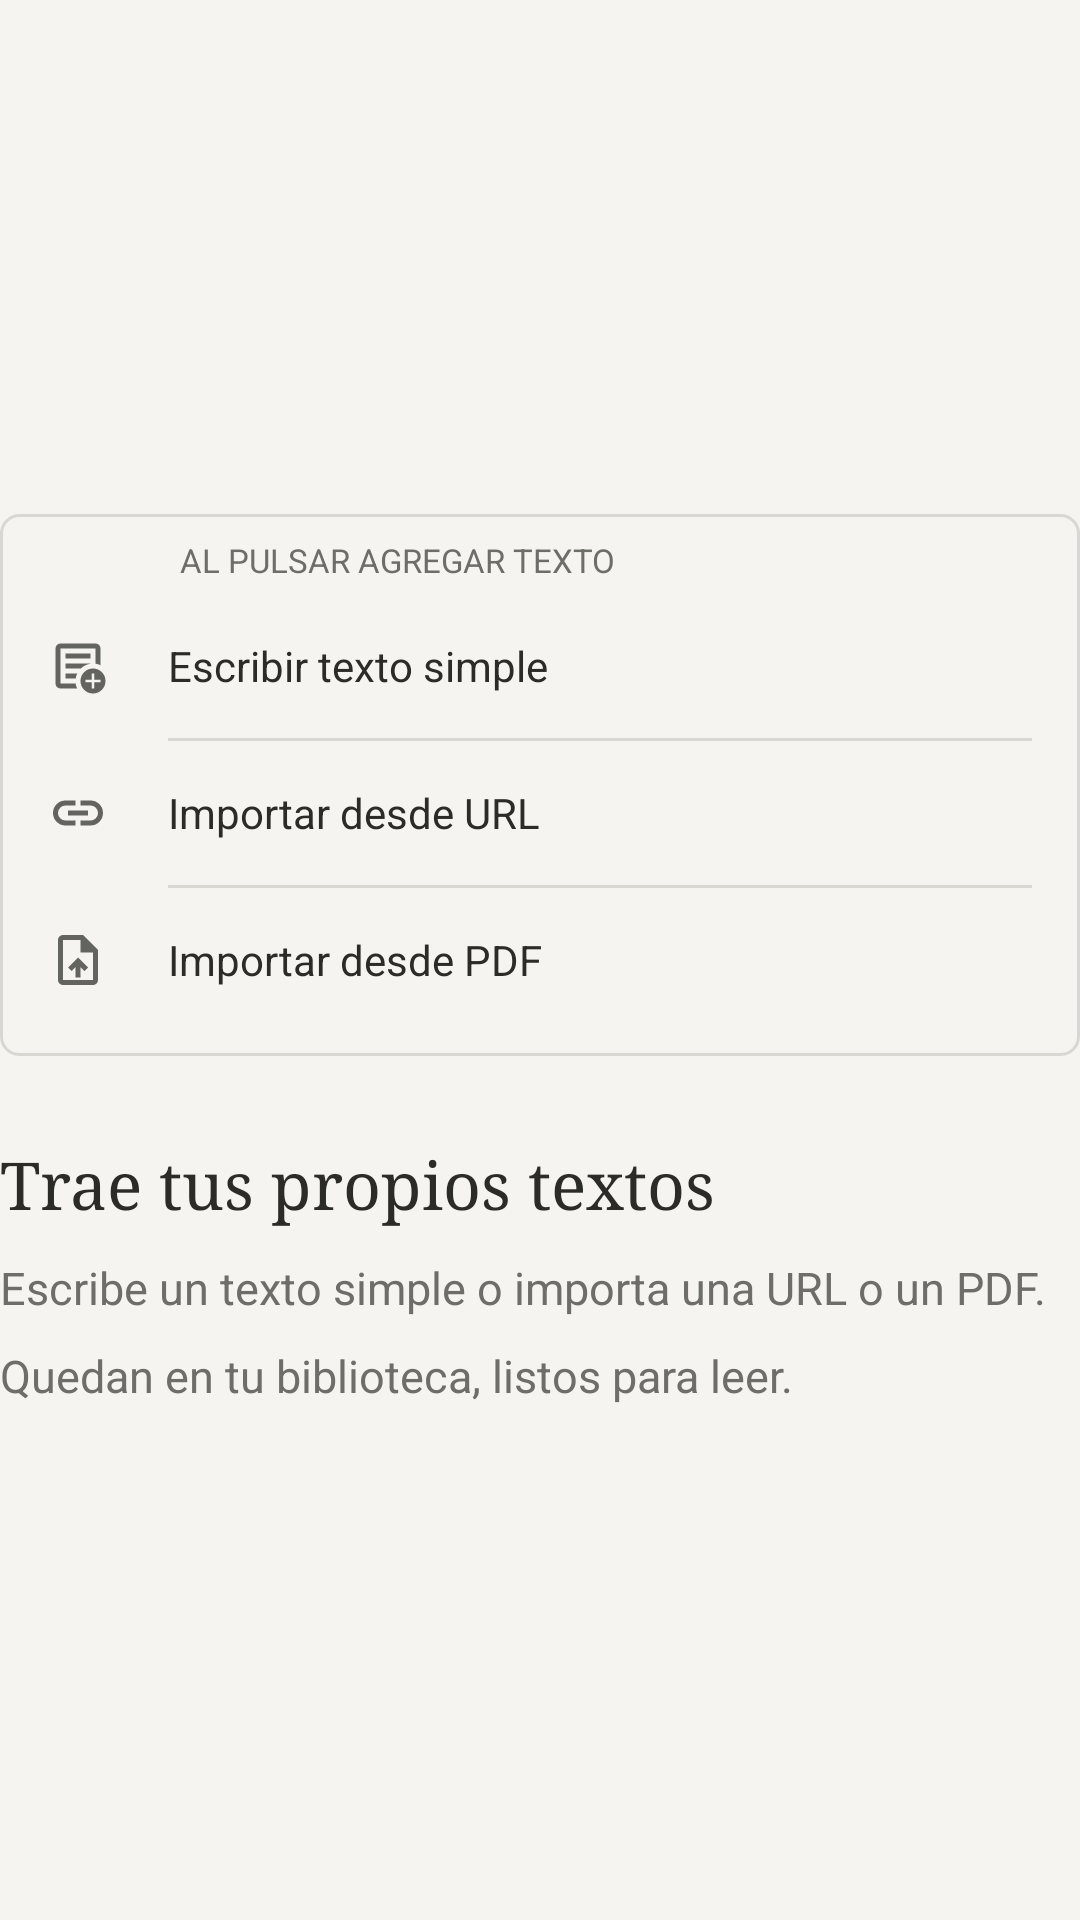

Here is an Android app screen rendered from its layout file. Give the layout XML and the strings, colors and styles it references.
<!-- AndroidManifest.xml: application theme Theme.Leelo -->
<!-- res/layout/onboarding_page_add.xml -->
<?xml version="1.0" encoding="utf-8"?>
<LinearLayout xmlns:android="http://schemas.android.com/apk/res/android"
    android:layout_width="match_parent"
    android:layout_height="match_parent"
    android:gravity="center_vertical"
    android:orientation="vertical">

    <LinearLayout
        android:id="@+id/pageVisual"
        android:layout_width="match_parent"
        android:layout_height="wrap_content"
        android:background="@drawable/bg_word_dialog"
        android:orientation="vertical"
        android:paddingStart="16dp"
        android:paddingTop="8dp"
        android:paddingEnd="16dp"
        android:paddingBottom="8dp">

        <TextView
            android:layout_width="wrap_content"
            android:layout_height="wrap_content"
            android:layout_marginStart="44dp"
            android:layout_marginBottom="4dp"
            android:text="AL PULSAR AGREGAR TEXTO"
            android:textColor="?attr/colorOnSurfaceVariant"
            android:textSize="11sp" />

        <LinearLayout
            android:id="@+id/addOption1"
            android:layout_width="match_parent"
            android:layout_height="48dp"
            android:gravity="center_vertical"
            android:orientation="horizontal">

            <ImageView
                android:layout_width="20dp"
                android:layout_height="20dp"
                android:src="@drawable/add_notes"
                android:tint="?attr/colorPrimary" />

            <TextView
                android:layout_width="wrap_content"
                android:layout_height="wrap_content"
                android:layout_marginStart="20dp"
                android:text="Escribir texto simple"
                android:textColor="?attr/colorOnSurface"
                android:textSize="14sp" />
        </LinearLayout>

        <View
            android:layout_width="match_parent"
            android:layout_height="1dp"
            android:layout_marginStart="40dp"
            android:background="?attr/colorOutline" />

        <LinearLayout
            android:id="@+id/addOption2"
            android:layout_width="match_parent"
            android:layout_height="48dp"
            android:gravity="center_vertical"
            android:orientation="horizontal">

            <ImageView
                android:layout_width="20dp"
                android:layout_height="20dp"
                android:src="@drawable/link"
                android:tint="?attr/colorPrimary" />

            <TextView
                android:layout_width="wrap_content"
                android:layout_height="wrap_content"
                android:layout_marginStart="20dp"
                android:text="Importar desde URL"
                android:textColor="?attr/colorOnSurface"
                android:textSize="14sp" />
        </LinearLayout>

        <View
            android:layout_width="match_parent"
            android:layout_height="1dp"
            android:layout_marginStart="40dp"
            android:background="?attr/colorOutline" />

        <LinearLayout
            android:id="@+id/addOption3"
            android:layout_width="match_parent"
            android:layout_height="48dp"
            android:gravity="center_vertical"
            android:orientation="horizontal">

            <ImageView
                android:layout_width="20dp"
                android:layout_height="20dp"
                android:src="@drawable/upload_file"
                android:tint="?attr/colorPrimary" />

            <TextView
                android:layout_width="wrap_content"
                android:layout_height="wrap_content"
                android:layout_marginStart="20dp"
                android:text="Importar desde PDF"
                android:textColor="?attr/colorOnSurface"
                android:textSize="14sp" />
        </LinearLayout>
    </LinearLayout>

    <TextView
        android:id="@+id/pageTitle"
        android:layout_width="wrap_content"
        android:layout_height="wrap_content"
        android:layout_marginTop="28dp"
        android:fontFamily="serif"
        android:text="Trae tus propios textos"
        android:textColor="?attr/colorOnSurface"
        android:textSize="22sp" />

    <TextView
        android:id="@+id/pageBody"
        android:layout_width="match_parent"
        android:layout_height="wrap_content"
        android:layout_marginTop="10dp"
        android:lineSpacingMultiplier="1.6"
        android:text="Escribe un texto simple o importa una URL o un PDF. Quedan en tu biblioteca, listos para leer."
        android:textColor="?attr/colorOnSurfaceVariant"
        android:textSize="15sp" />

</LinearLayout>
<!-- resources referenced by this layout -->
<resources>
  <!-- drawable add_notes (drawable) -->
  <vector xmlns:android="http://schemas.android.com/apk/res/android"
      android:width="24dp"
      android:height="24dp"
      android:viewportWidth="960"
      android:viewportHeight="960">
    <path
        android:pathData="M200,840q-33,0 -56.5,-23.5T120,760v-560q0,-33 23.5,-56.5T200,120h560q33,0 56.5,23.5T840,200v268q-19,-9 -39,-15.5t-41,-9.5v-243L200,200v560h242q3,22 9.5,42t15.5,38L200,840ZM200,720v40,-560 243,-3 280ZM280,680h163q3,-21 9.5,-41t14.5,-39L280,600v80ZM280,520h244q32,-30 71.5,-50t84.5,-27v-3L280,440v80ZM280,360h400v-80L280,280v80ZM720,920q-83,0 -141.5,-58.5T520,720q0,-83 58.5,-141.5T720,520q83,0 141.5,58.5T920,720q0,83 -58.5,141.5T720,920ZM700,840h40v-100h100v-40L740,700v-100h-40v100L600,700v40h100v100Z"
        android:fillColor="#e3e3e3"/>
  </vector>
  <!-- drawable bg_word_dialog (drawable) -->
  <?xml version="1.0" encoding="utf-8"?>
  <shape xmlns:android="http://schemas.android.com/apk/res/android"
      android:shape="rectangle">
      <solid android:color="?attr/colorSurface" />
      <corners android:radius="6dp" />
      <stroke
          android:width="1dp"
          android:color="?attr/colorOutline" />
      <padding 
          android:left="8dp"
          android:top="8dp"
          android:right="8dp"
          android:bottom="8dp" />
  </shape>
  <!-- drawable link (drawable) -->
  <vector xmlns:android="http://schemas.android.com/apk/res/android"
      android:width="24dp"
      android:height="24dp"
      android:viewportWidth="960"
      android:viewportHeight="960">
    <path
        android:pathData="M440,680L280,680q-83,0 -141.5,-58.5T80,480q0,-83 58.5,-141.5T280,280h160v80L280,360q-50,0 -85,35t-35,85q0,50 35,85t85,35h160v80ZM320,520v-80h320v80L320,520ZM520,680v-80h160q50,0 85,-35t35,-85q0,-50 -35,-85t-85,-35L520,360v-80h160q83,0 141.5,58.5T880,480q0,83 -58.5,141.5T680,680L520,680Z"
        android:fillColor="#e3e3e3"/>
  </vector>
  <!-- drawable upload_file (drawable) -->
  <vector xmlns:android="http://schemas.android.com/apk/res/android"
      android:width="24dp"
      android:height="24dp"
      android:viewportWidth="960"
      android:viewportHeight="960">
    <path
        android:pathData="M440,760h80v-167l64,64 56,-57 -160,-160 -160,160 57,56 63,-63v167ZM240,880q-33,0 -56.5,-23.5T160,800v-640q0,-33 23.5,-56.5T240,80h320l240,240v480q0,33 -23.5,56.5T720,880L240,880ZM520,360v-200L240,160v640h480v-440L520,360ZM240,160v200,-200 640,-640Z"
        android:fillColor="#e3e3e3"/>
  </vector>
  <style name="Theme.Leelo" parent="Base.Theme.Leelo" />
  <color name="accent">#FF63635F</color>
  <color name="accent_on">#FFF5F4F1</color>
  <color name="paper">#FFF5F4F1</color>
  <color name="ink">#FF2B2B28</color>
  <color name="ink_muted">#FF6E6E69</color>
  <color name="line">#FFD8D7D2</color>
</resources>
